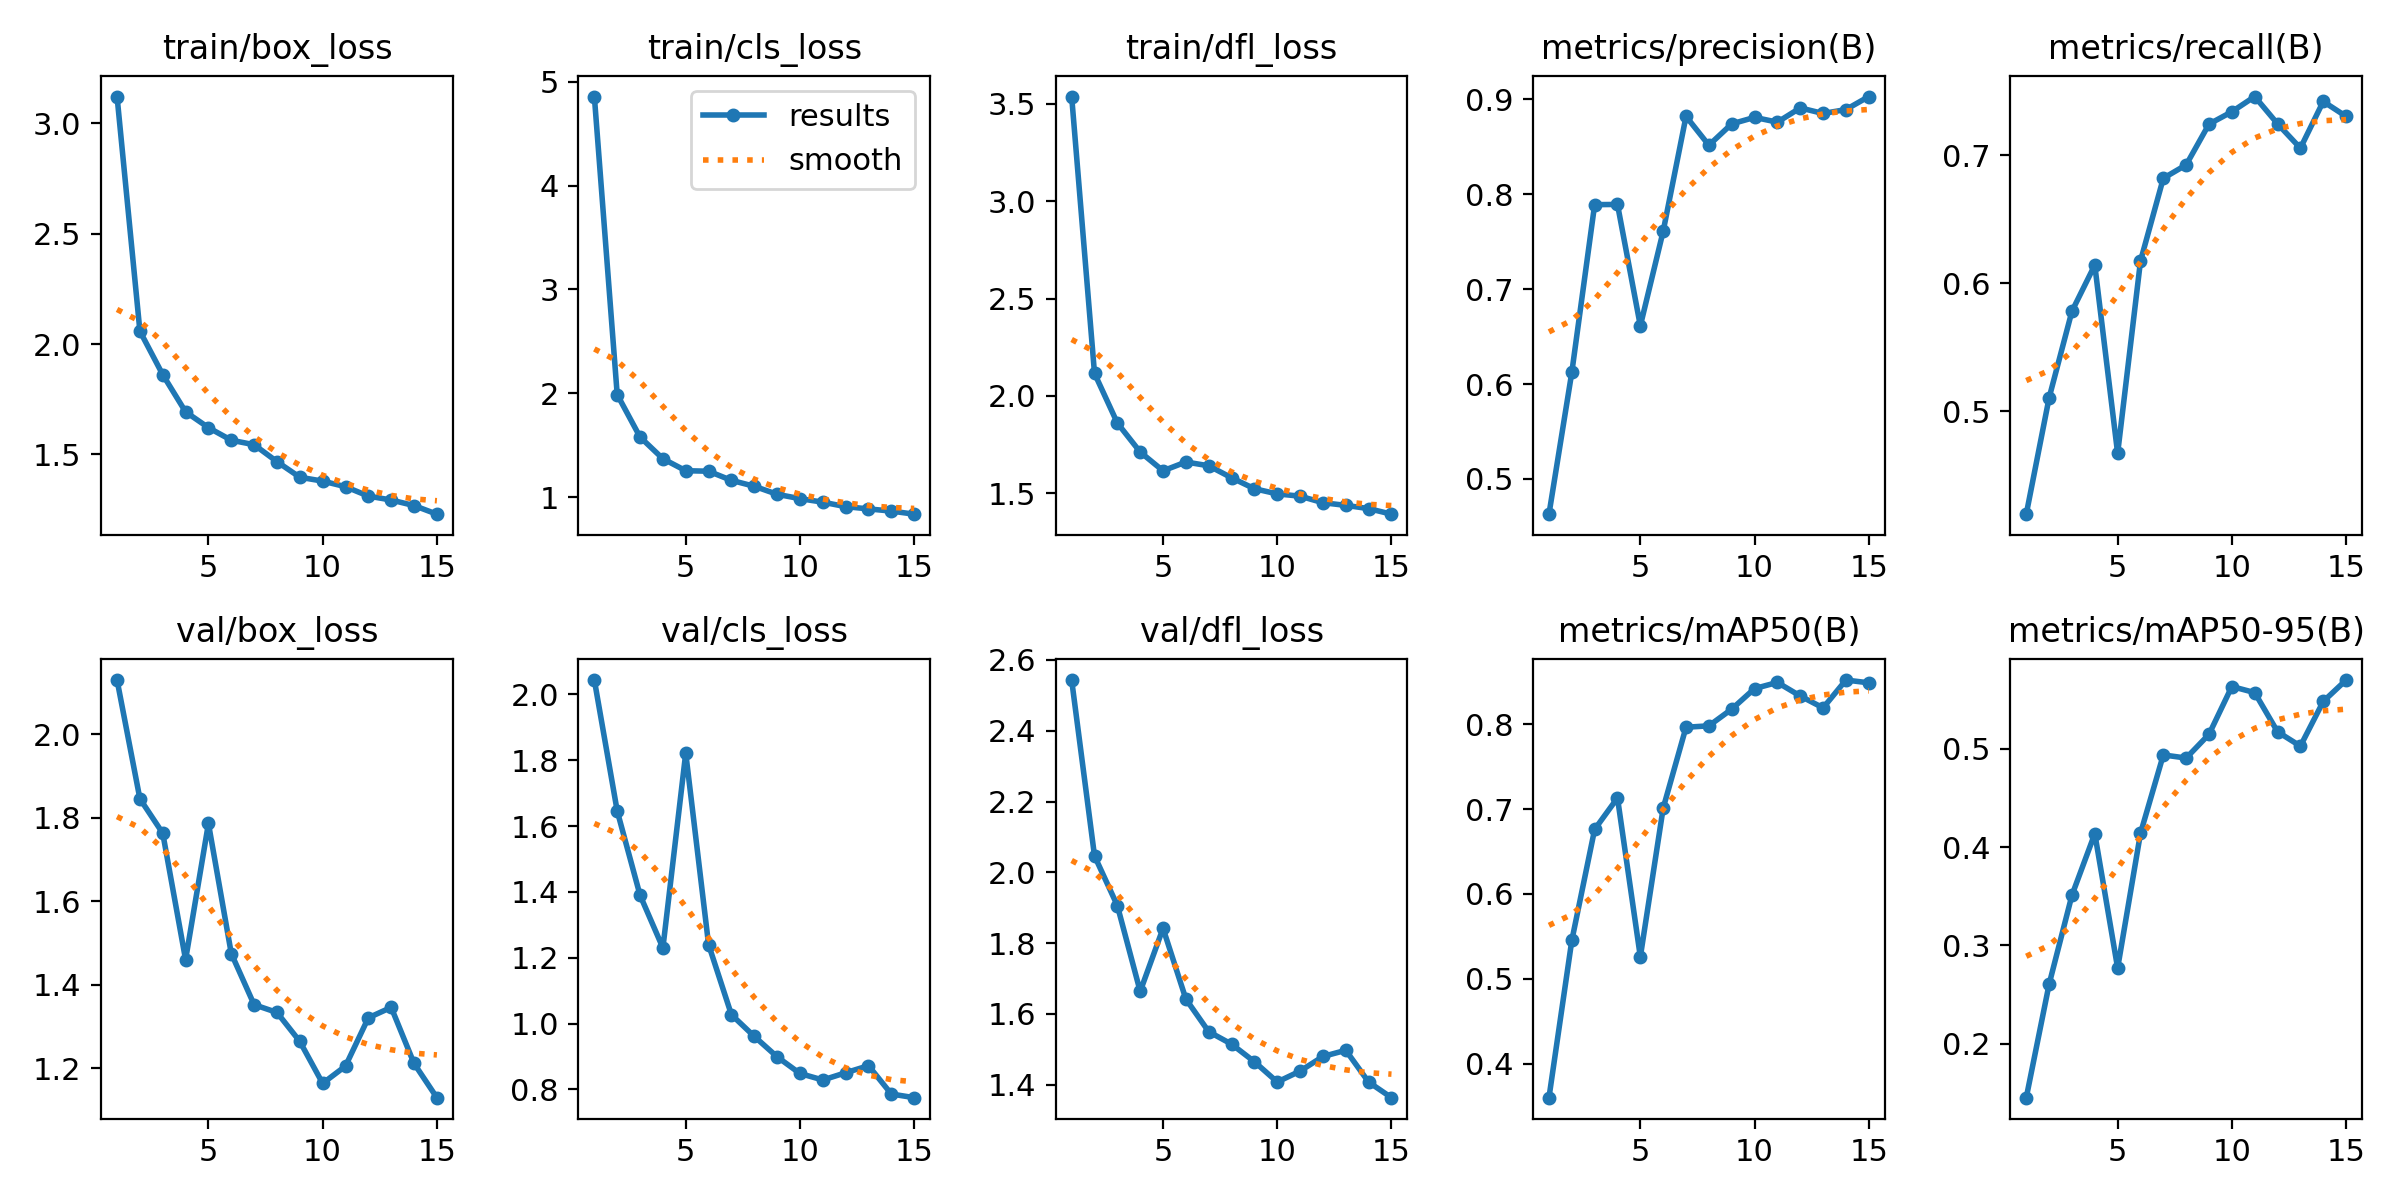

The data file committed next to this chart (first rows):
epoch, time, train/box_loss, train/cls_loss, train/dfl_loss, metrics/precision(B), metrics/recall(B), metrics/mAP50(B), metrics/mAP50-95(B), val/box_loss, val/cls_loss, val/dfl_loss, lr/pg0, lr/pg1, lr/pg2
1, 84.11, 3.121, 4.858, 3.538, 0.4629, 0.4198, 0.3603, 0.1449, 2.129, 2.044, 2.543, 0.0006639, 0.0006639, 0.0006639
2, 211.3, 2.059, 1.988, 2.115, 0.6123, 0.5106, 0.5453, 0.2603, 1.845, 1.646, 2.047, 0.001243, 0.001243, 0.001243
3, 285.4, 1.861, 1.58, 1.86, 0.789, 0.5783, 0.676, 0.3509, 1.763, 1.39, 1.906, 0.001734, 0.001734, 0.001734
4, 408.6, 1.693, 1.371, 1.711, 0.7892, 0.6143, 0.713, 0.4136, 1.46, 1.23, 1.663, 0.001604, 0.001604, 0.001604
5, 494.3, 1.622, 1.255, 1.615, 0.6613, 0.4673, 0.5261, 0.2768, 1.786, 1.822, 1.842, 0.001472, 0.001472, 0.001472
6, 634.3, 1.565, 1.251, 1.66, 0.761, 0.6174, 0.7011, 0.4139, 1.475, 1.24, 1.642, 0.00134, 0.00134, 0.00134
7, 708.4, 1.544, 1.162, 1.64, 0.882, 0.6821, 0.7962, 0.4937, 1.352, 1.027, 1.55, 0.001208, 0.001208, 0.001208
8, 838.9, 1.468, 1.106, 1.579, 0.8516, 0.6925, 0.7979, 0.4905, 1.334, 0.9611, 1.515, 0.001076, 0.001076, 0.001076
9, 920.8, 1.397, 1.028, 1.523, 0.8741, 0.7244, 0.8175, 0.5147, 1.264, 0.899, 1.465, 0.000944, 0.000944, 0.000944
10, 998.2, 1.379, 0.9863, 1.496, 0.8809, 0.734, 0.8417, 0.5633, 1.164, 0.8483, 1.408, 0.000812, 0.000812, 0.000812
11, 1130, 1.354, 0.9526, 1.484, 0.8759, 0.7459, 0.849, 0.5571, 1.205, 0.8285, 1.438, 0.00068, 0.00068, 0.00068
12, 1220, 1.312, 0.9094, 1.451, 0.8909, 0.7246, 0.833, 0.5173, 1.321, 0.8506, 1.48, 0.000548, 0.000548, 0.000548
13, 1294, 1.294, 0.8876, 1.437, 0.885, 0.7056, 0.819, 0.5027, 1.346, 0.8721, 1.497, 0.000416, 0.000416, 0.000416
14, 1393, 1.269, 0.8667, 1.42, 0.8892, 0.7421, 0.8518, 0.5481, 1.212, 0.7859, 1.407, 0.000284, 0.000284, 0.000284
15, 1470, 1.23, 0.8369, 1.392, 0.9029, 0.7304, 0.8485, 0.5699, 1.13, 0.7749, 1.363, 0.000152, 0.000152, 0.000152
